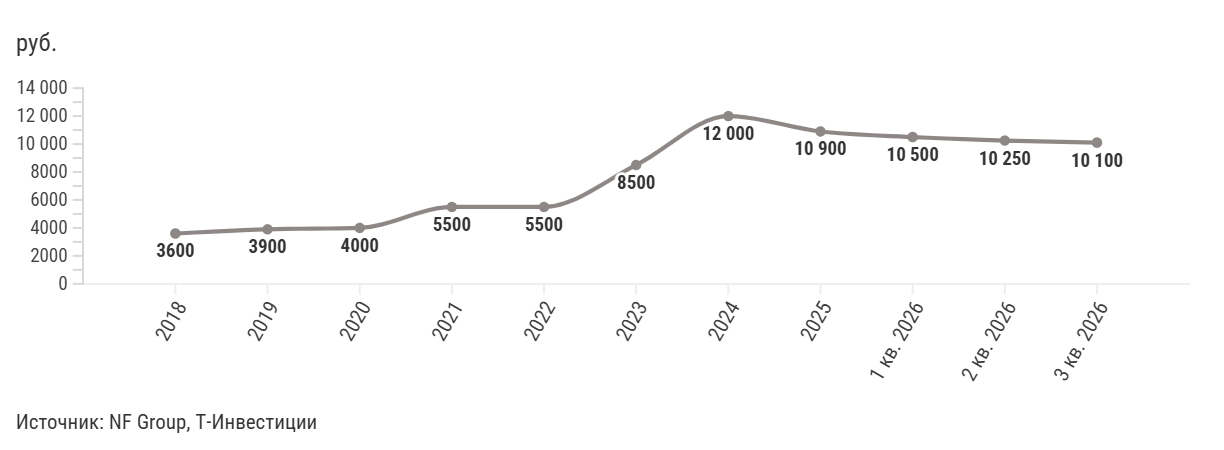

Source data for this figure (header and first rows):
Период, Арендные ставки Московского региона, руб…
2018, 3 600
2019, 3 900
2020, 4 000
2021, 5 500
2022, 5 500
2023, 8 500
2024, 12 000
2025, 10 900
1 кв. 2026, 10 500
2 кв. 2026, 10 250
3 кв. 2026, 10 100
